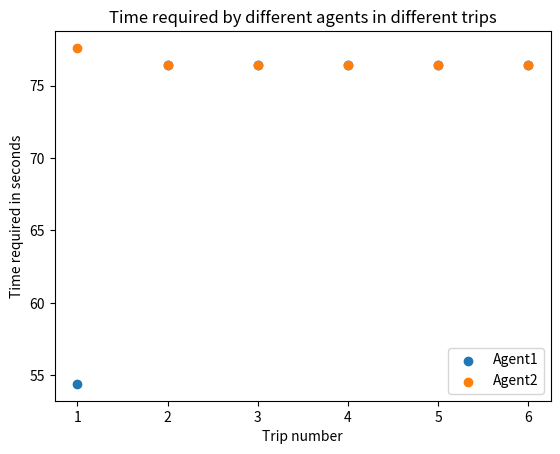
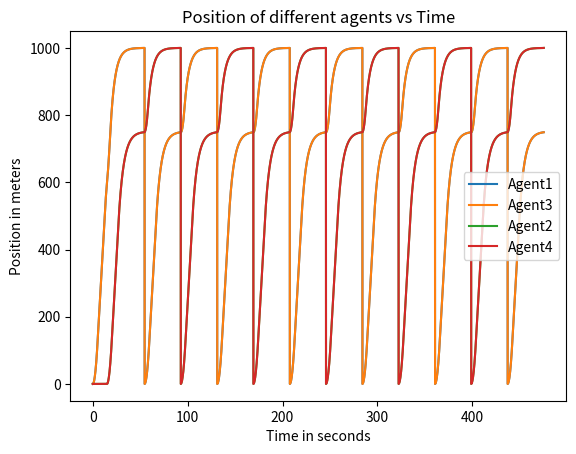
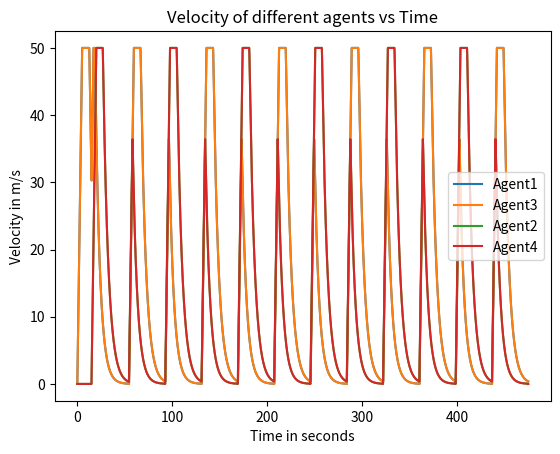
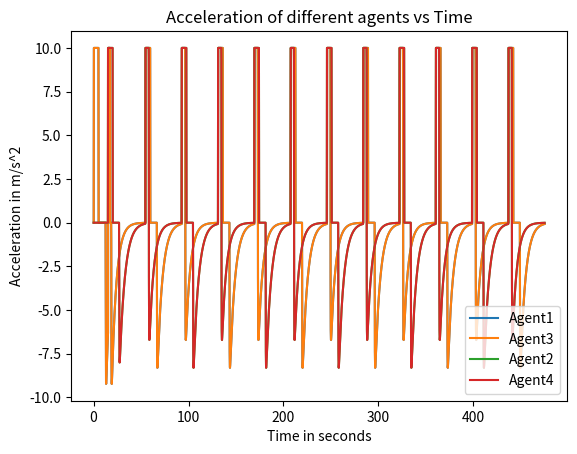

The matplotlib source for these figures, in order:
import matplotlib.pyplot as plt
import numpy as np
sample_time = 0.1
tot_distance = 1000
max_vel, min_vel = 50, 0
max_acc, max_dec = 10, -10
leader_pos, leader_vel, time = [], [], []
leader_acc, agent_inds, time_completed = [], [], []
K1, K2, K3, time_val = 1, 1, 4.06, 0.0
D, ball_rad = 249, 0.15
fpout, fvout = open('Position.csv', 'w'), open('Velocity.csv', 'w')
faout = open('Input.csv', 'w')
total_system_pos, total_system_vel = {}, {}
total_system_acc = {}
number_of_trips, agent_tag = {}, {}
dist_to_switch = 600
N = 6
law1 = 0
leader_dict = {}

def nextval(v, d, acc):
    next_v = v + sample_time*acc
    if next_v > max_vel:
        next_v = max_vel
    if acc != 0:
        next_dist = d + ((next_v)**2-v**2)/(2*acc)
        return next_v, next_dist
    else:
        next_dist = d + v*sample_time
        return v, next_dist


def leader():
    global time_val
    #stop_time, rise_time = -(max_vel/max_dec), max_vel/max_acc
    #max_vel_time = max_vel/max_acc
    init_vel, distance = 0.0, 0.0
    #dist_upto_max = (max_vel**2)/(2*max_acc)
    #dist_to_stop = -(max_vel**2)/(2*max_dec)
    #coast_dist = tot_distance - dist_to_stop - dist_upto_max
    #coast_time = coast_dist/max_vel
    #init_vel, dist = 0, 0
    leader_pos.append(0), leader_vel.append(0)
    leader_acc.append(0)
    #print(rise_time*2+coast_time)
    while leader_pos[-1] < dist_to_switch:
        a = calc_acc(tot_distance, 0, leader_pos[-1], leader_vel[-1])
        vel, dist = nextval(leader_vel[-1], leader_pos[-1], a)
        #print(dist)
        time_val += sample_time
        leader_pos.append(dist), leader_vel.append(vel)
        leader_acc.append(a)
        time.append(round(time_val, 3))


def calc_acc(l_p, l_v, own_d, own_v):
    global law1
    global time
    rel_dist, rel_vel = l_p - own_d, l_v - own_v
    dist_fdbck = K1*(rel_dist-D)
    vel_fdbck = K2*(rel_vel)
    neg_fdbck = K3*own_v

    l1 = dist_fdbck+vel_fdbck-neg_fdbck
    x = K1*(tot_distance-own_d) + K2*(rel_vel) - K3*own_v

    start_sgn = np.sign(np.ceil((l_p-dist_to_switch)/tot_distance))
    l_change_sgn = np.sign(np.ceil((tot_distance+0.001-l_p)/tot_distance))
    vel_sat_sgn = np.sign(np.ceil(np.sign(max_vel-own_v)-0.1*np.sign(l1)))
    vel_sat_sgn_x = np.sign(np.ceil(np.sign(max_vel-own_v)-0.1*np.sign(x)))

    law1 = l1*start_sgn*l_change_sgn*vel_sat_sgn
    law2 = x*start_sgn*(1-l_change_sgn)*vel_sat_sgn_x

    fdbck = law1+law2
    if fdbck > max_acc:
        return max_acc
    elif fdbck <= max_dec:
        return max_dec
    else:
        return fdbck


def complete(a_ind, num):
    global time_val
    agents_not_started = [x for x in a_ind if x != '1' and x != str(num//2+1)]
    #print(agents_not_started)
    for a in agents_not_started:
        agent_d, agent_v, agent_acc, t = [0], [0], [0], sample_time
        leader_for_agent = leader_dict[a]
        while t < time_val:
            time_index = time.index(t)
            leader_d = total_system_pos[leader_for_agent][time_index]
            leader_v = total_system_vel[leader_for_agent][time_index]
            acc = calc_acc(leader_d, leader_v, agent_d[-1], agent_v[-1])
            v, d = nextval(agent_v[-1], agent_d[-1], acc)
            agent_d.append(d), agent_v.append(v)
            agent_acc.append(acc)
            t += sample_time
            t = round(t, 3)
        total_system_pos[a], total_system_vel[a] = agent_d, agent_v
        total_system_acc[a] = agent_acc
    while((number_of_trips['2']) < N):
        time_val += sample_time
        time_val = round(time_val, 3)
        time.append(time_val)
        #print(a_ind[:num//2])
        for a in a_ind[:num//2]:
            #print(a)
            leader_for_agent = a_ind[:num//2][a_ind[:num//2].index(a)-1]
            #print(leader_for_agent)
            leader_d = total_system_pos[leader_for_agent][-1]
            leader_v = total_system_vel[leader_for_agent][-1]
            agent_d, agent_v = total_system_pos[a][-1], total_system_vel[a][-1]
            #print(agent_d)
            #print(leader_d)
            if agent_d == tot_distance:
                #print(a)
                agent_v, agent_d = 0, 0
            if leader_d == 0 and agent_d != 0:
                leader_d, leader_v = tot_distance, 0
            if leader_d > 0 and agent_d > leader_d:
                leader_d, leader_v = tot_distance + 0.002, 0
            #print(agent_d)
            #print(leader_d)
            #print(time_val)
            acc = calc_acc(leader_d, leader_v, agent_d, agent_v)
            v, d = nextval(agent_v, agent_d, acc)
            #print(d)
            if d > tot_distance-ball_rad:
                #print(a)
                number_of_trips[a] += 1
                d, v = tot_distance, 0
            #print(a)
            #print(d)
            total_system_pos[a].append(d), total_system_vel[a].append(v)
            total_system_acc[a].append(acc)
            #print("Destroyed")
    #print(number_of_trips)

def write_to_file(n):
    s_p_total, s_v_total, s_a_total = "Time", "Time", "Time"
    for ind in range(1, n+1):
        s = ",Agent " + str(ind)
        s_p_total += s
        s_v_total += s
        s_a_total += s
    s_p_total += "\n"
    s_v_total += "\n"
    s_a_total += "\n"
    for ind in range(len(time)):
        s_p, s_v, s_a = str(time[ind]), str(time[ind]), str(time[ind])
        for k in total_system_vel.keys():
            s_p += "," + str(total_system_pos[k][ind])
            s_v += "," + str(total_system_vel[k][ind])
            s_a += "," + str(total_system_acc[k][ind])
        s_p_total += s_p + "\n"
        s_v_total += s_v + "\n"
        s_a_total += s_a + "\n"
    fpout.write(s_p_total)
    fvout.write(s_v_total)
    faout.write(s_a_total)

def plot_times(n):
    time_req = {}
    start_dist = (max_acc*sample_time)**2/(2*max_acc)
    for x in range(1, n+1):
        agent_times = total_system_pos[str(x)]
        #print(agent_times.index(start_dist))
        time_req_l = []
        start_times = [y for y in range(len(agent_times)) if agent_times[y] == start_dist]
        #start_times = [y for y in range(len(agent_times)) if agent_times[y] > 0 and agent_times[y-1] == 0]
        print(start_times)
        end_times = [y for y in range(len(agent_times)) if agent_times[y] == tot_distance]
        print(end_times)
        l = min(len(end_times), len(start_times))
        #print(x)
        #print(l)
        for z in range(l):
            #print(time[end_times[z]])
            time_req_l.append((end_times[z]+1)*sample_time - (start_times[z]+1)*sample_time)
        time_req[str(x)] = time_req_l
        #print(start_times)
        #print(end_times)
    print(time_req)
    fig = plt.figure()
    ax1 = fig.add_subplot(111)
    labels = []
    for x in range(1, n+1):
        labels.append("Agent" + str(x))
    for k in time_req.keys():
        times = time_req[k]
        trips = len(times)
        num_trips = [x+1 for x in range(trips)]
        #m = {'1':"o", '2':"s"}
        ax1.scatter(num_trips, times, label = labels[int(k)-1])
        #plt.title("Time required by agent " + str(k))
        plt.xlabel("Trip number")
        plt.ylabel("Time required in seconds")
        #plt.savefig("Time required by agent " + str(k))
        #plt.clf()
    plt.title("Time required by different agents in different trips")
    plt.legend()
    plt.savefig("Time required by Agents.eps", format = 'eps', dpi = 1000)
    plt.clf()
    print(total_system_pos.keys())
    for k, v in total_system_pos.items():
        l, l1 = len(total_system_pos[k]), len(time)
        le = min(l,l1)
        plt.plot(time[:le], total_system_pos[k][:le], label = "Agent"+k)
    plt.xlabel('Time in seconds')
    plt.ylabel('Position in meters')
    plt.title('Position of different agents vs Time')
    plt.legend()
    plt.savefig('Position vs time for different agents.eps', format = 'eps', dpi = 1000)
    plt.clf()
    for k, v in total_system_vel.items():
        l, l1 = len(total_system_vel[k]), len(time)
        le = min(l,l1)
        plt.plot(time[:le], total_system_vel[k][:le], label = "Agent"+k)
    plt.xlabel('Time in seconds')
    plt.ylabel('Velocity in m/s')
    plt.title('Velocity of different agents vs Time')
    plt.legend()
    plt.savefig('Velocity vs time for different agents.eps', format = 'eps', dpi = 1000)
    plt.clf()
    for k, v in total_system_acc.items():
        l, l1 = len(total_system_acc[k]), len(time)
        le = min(l,l1)
        plt.plot(time[:le], total_system_acc[k][:le], label = "Agent"+k)
    plt.xlabel('Time in seconds')
    plt.ylabel('Acceleration in m/s^2')
    plt.title('Acceleration of different agents vs Time')
    plt.legend()
    plt.savefig('Acc vs time for different agents.eps', format = 'eps', dpi = 1000)


def main():
    num_agents = int(np.ceil(tot_distance/dist_to_switch)*2)
    agent_inds = [str(x) for x in range(1, num_agents+1)]
    agent_leaders = agent_inds[-1:] + agent_inds[:-1]
    for x in range(len(agent_inds)):
        leader_dict[agent_inds[x]] = agent_leaders[x]
        number_of_trips[agent_inds[x]] = 0
    leader()
    print(leader_dict)
    #print(time)
    total_system_pos[agent_inds[0]] = leader_pos
    total_system_vel[agent_inds[0]] = leader_vel
    total_system_acc[agent_inds[0]] = leader_acc
    total_system_pos[agent_inds[num_agents//2]] = leader_pos
    total_system_vel[agent_inds[num_agents//2]] = leader_vel
    total_system_acc[agent_inds[num_agents//2]] = leader_acc
    number_of_trips[agent_inds[0]] += 1
    number_of_trips[agent_inds[num_agents//2]] += 1
    #print(total_system_pos)
    complete(agent_inds, num_agents)
    #print(total_system_pos['2'])
    for x in range(num_agents//2):
        total_system_pos[agent_inds[x+num_agents//2]] = total_system_pos[agent_inds[x]]
        total_system_vel[agent_inds[x+num_agents//2]] = total_system_vel[agent_inds[x]]
        total_system_acc[agent_inds[x+num_agents//2]] = total_system_acc[agent_inds[x]]
    write_to_file(num_agents)
    #print(total_system_pos['3'])
    #print(time)
    plot_times(num_agents//2)

main()
